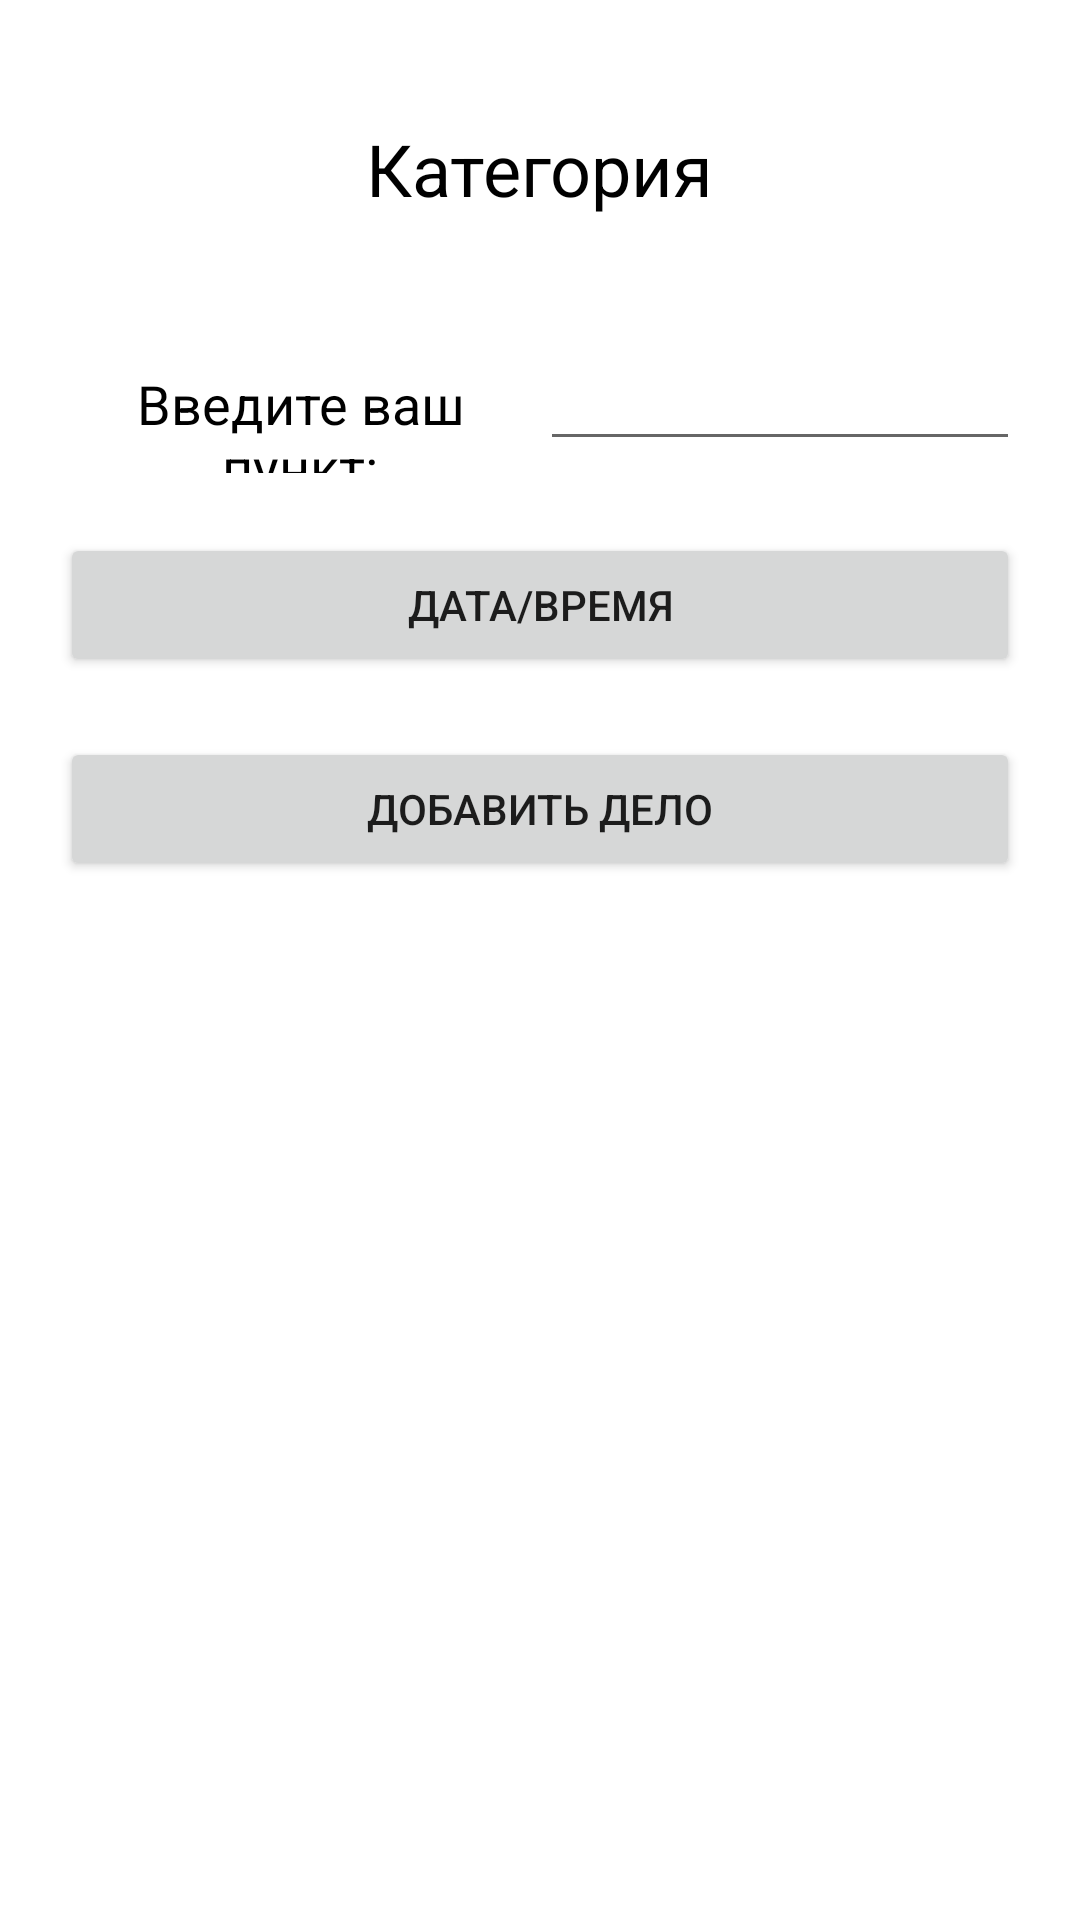

Produce the Android XML layout that renders to this screen, including the resource entries it uses.
<!-- AndroidManifest.xml: application theme Theme.Images_work -->
<!-- res/layout/activity_notebook.xml -->
<?xml version="1.0" encoding="utf-8"?>
<LinearLayout xmlns:android="http://schemas.android.com/apk/res/android"
    xmlns:tools="http://schemas.android.com/tools"
    android:layout_width="match_parent"
    android:layout_height="match_parent"
    android:orientation="vertical">

    <TextView
        android:id="@+id/tvTopic"

        android:layout_width="wrap_content"
        android:layout_height="wrap_content"

        android:layout_gravity="center_horizontal"
        android:layout_marginTop="40dp"

        android:layout_marginBottom="40dp"
        android:text="@string/my_category"

        android:textColor="@color/black"
        android:textSize="24sp"></TextView>

    <LinearLayout
        android:layout_width="match_parent"
        android:layout_height="wrap_content"
        android:layout_marginHorizontal="20dp"
        android:orientation="horizontal">

        <TextView
            android:layout_width="match_parent"
            android:layout_height="wrap_content"

            android:layout_weight="2"
            android:text="@string/input_topic"

            android:textAlignment="center"
            android:textColor="@android:color/black"

            android:textSize="18sp"></TextView>

        <EditText
            android:id="@+id/etTopic"

            android:layout_width="match_parent"
            android:layout_height="wrap_content"
            android:layout_weight="2"
            android:inputType="text"
            tools:ignore="TouchTargetSizeCheck,SpeakableTextPresentCheck"></EditText>

    </LinearLayout>

    <Button
        android:id="@+id/btnDateTime"
        android:layout_width="match_parent"
        android:layout_height="wrap_content"

        android:layout_gravity="center"
        android:layout_marginHorizontal="20dp"
        android:layout_marginTop="20dp"

        android:layout_marginBottom="20dp"
        android:onClick="onClick"
        android:text="@string/date_and_time"></Button>

    <Button
        android:id="@+id/btnAddTopic"
        android:layout_width="match_parent"
        android:layout_height="wrap_content"
        android:layout_marginHorizontal="20dp"
        android:layout_marginBottom="20dp"
        android:onClick="onClick"
        android:text="@string/adding_topic"></Button>

    <View
        android:layout_width="match_parent"
        android:layout_height="1dp"
        android:background="@color/bisquit"></View>

    <ListView
        android:id="@+id/lvFirst"
        android:layout_width="match_parent"
        android:layout_height="wrap_content"></ListView>

</LinearLayout>
<!-- resources referenced by this layout -->
<resources>
  <string name="adding_topic">Добавить дело</string>
  <string name="date_and_time">Дата/время</string>
  <string name="input_topic">Введите ваш пункт:</string>
  <string name="my_category">Категория</string>
  <style name="Theme.Images_work" parent="Theme.MaterialComponents.DayNight.DarkActionBar">
          
          <item name="colorPrimary">@color/purple_200</item>
          <item name="colorPrimaryVariant">@color/purple_700</item>
          <item name="colorOnPrimary">@color/white</item>
          
          <item name="colorSecondary">@color/teal_200</item>
          <item name="colorSecondaryVariant">@color/teal_700</item>
          <item name="colorOnSecondary">@color/black</item>
          
          <item name="android:statusBarColor" tools:targetApi="l">?attr/colorPrimaryVariant</item>
          
      </style>
  <!-- not gathered from this repository: default colours our renderer supplied (Android Studio template values) -->
  <color name="purple_200">#FFBB86FC</color>
  <color name="purple_700">#FF3700B3</color>
  <color name="teal_200">#FF03DAC5</color>
  <color name="teal_700">#FF018786</color>
  <color name="black">#FF000000</color>
  <color name="white">#FFFFFFFF</color>
</resources>
